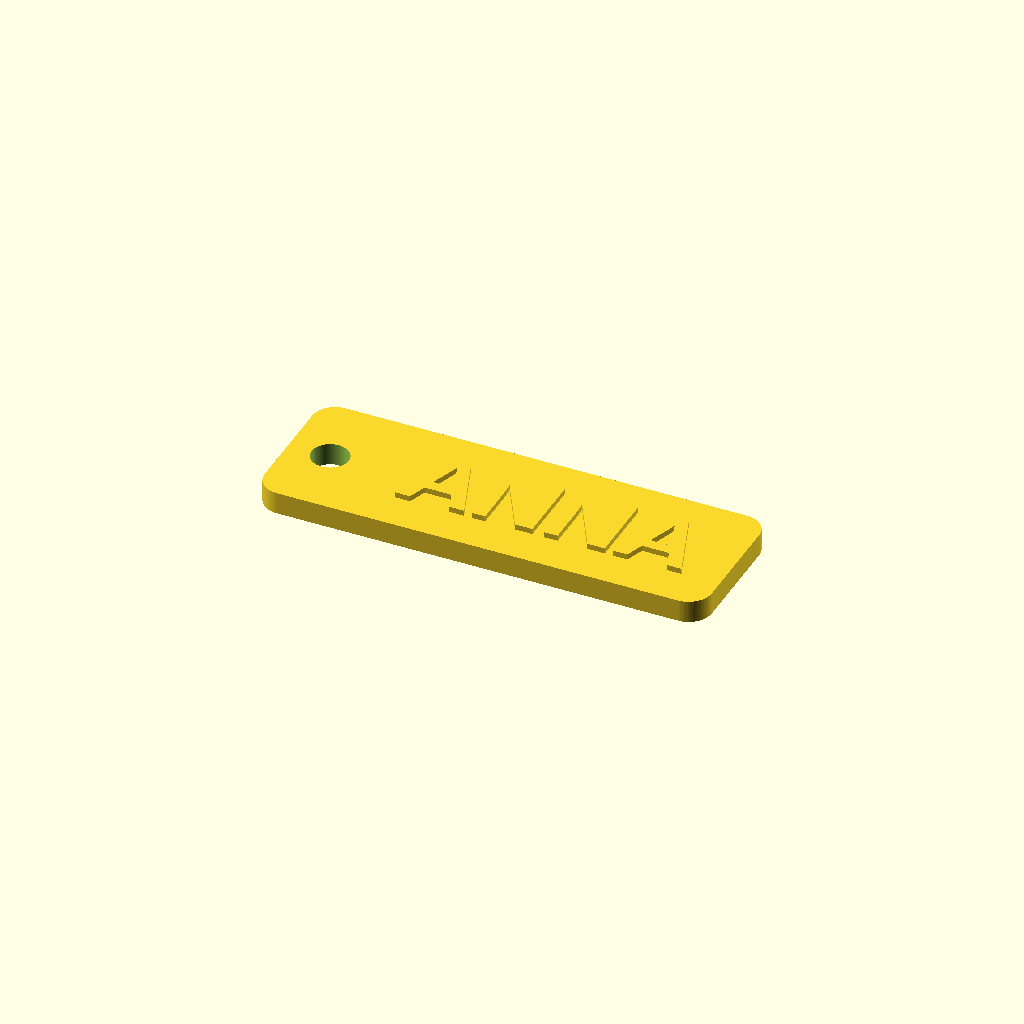
Cell 1 — every parameter at its default value.
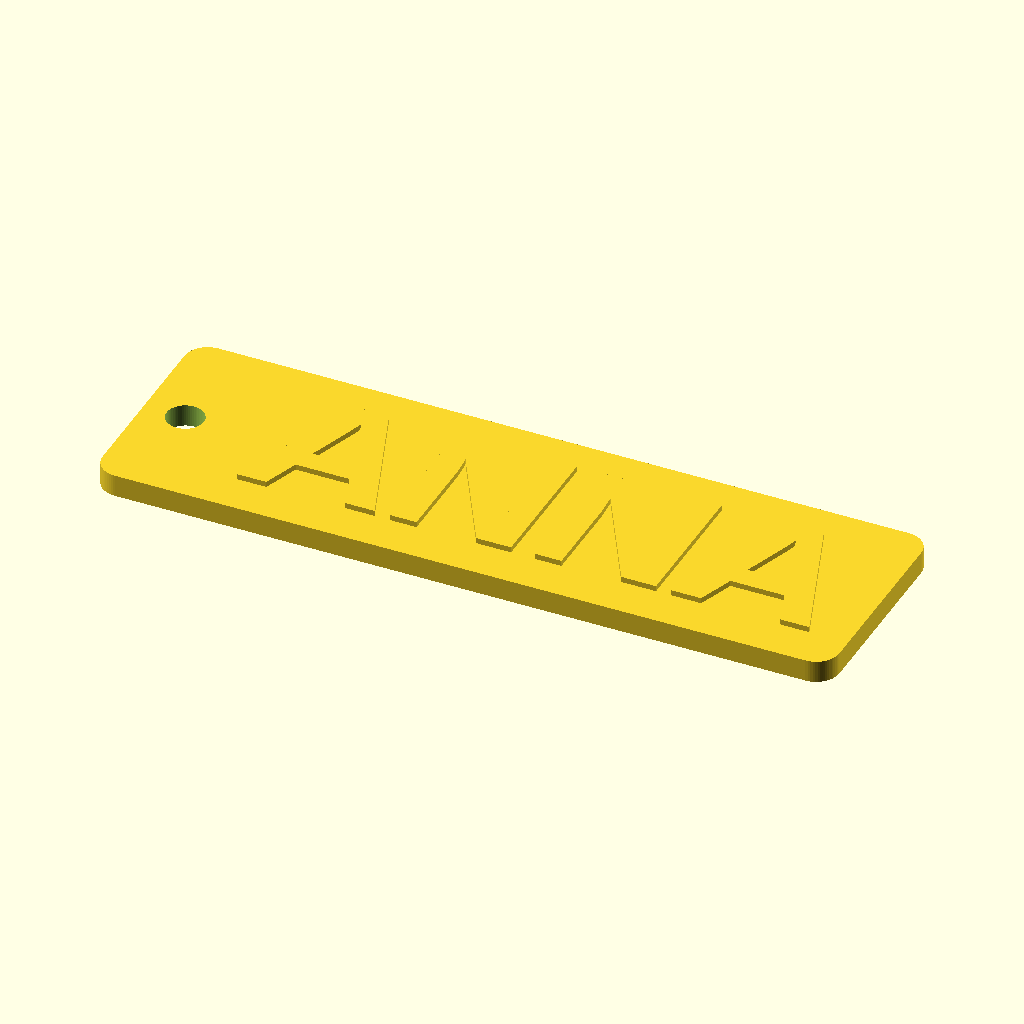
Cell 2: text_size = 16 (everything else at default).
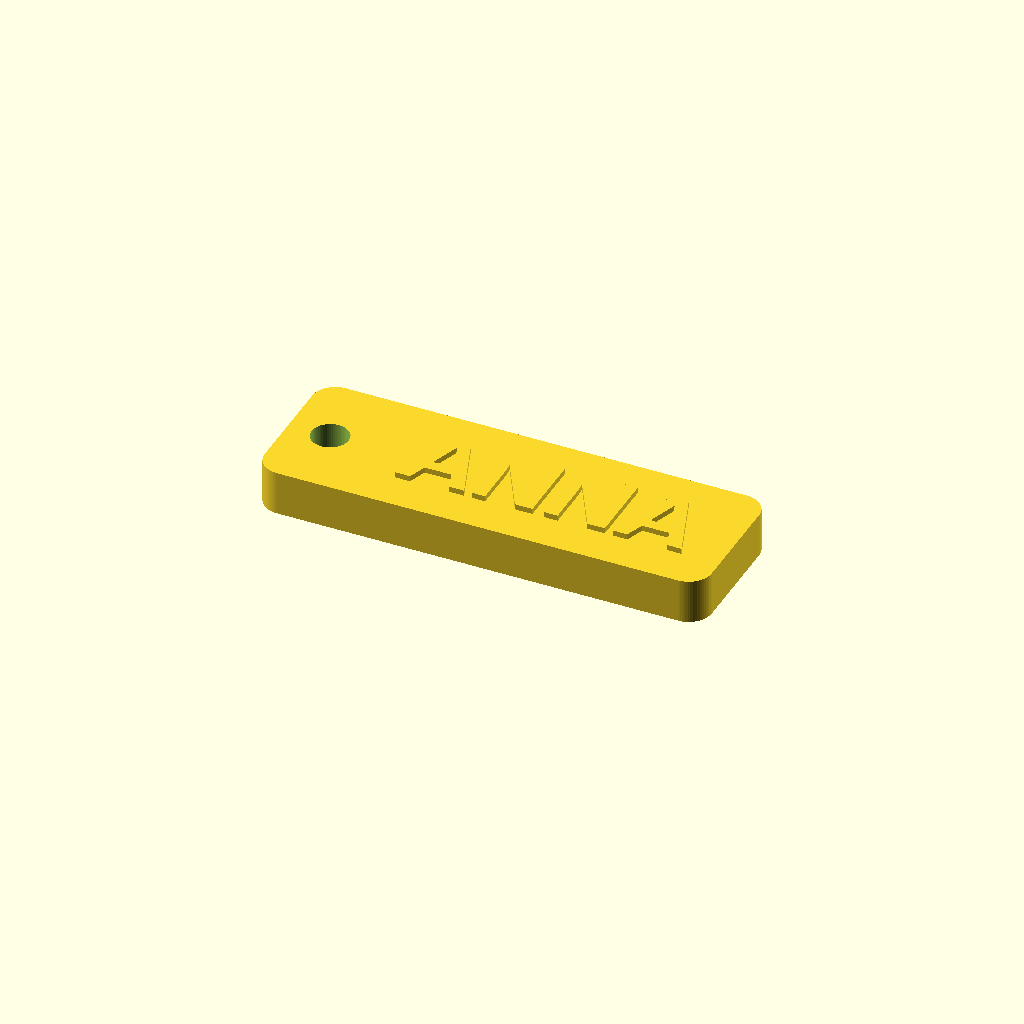
Cell 3: the same model with base_h = 4.8.
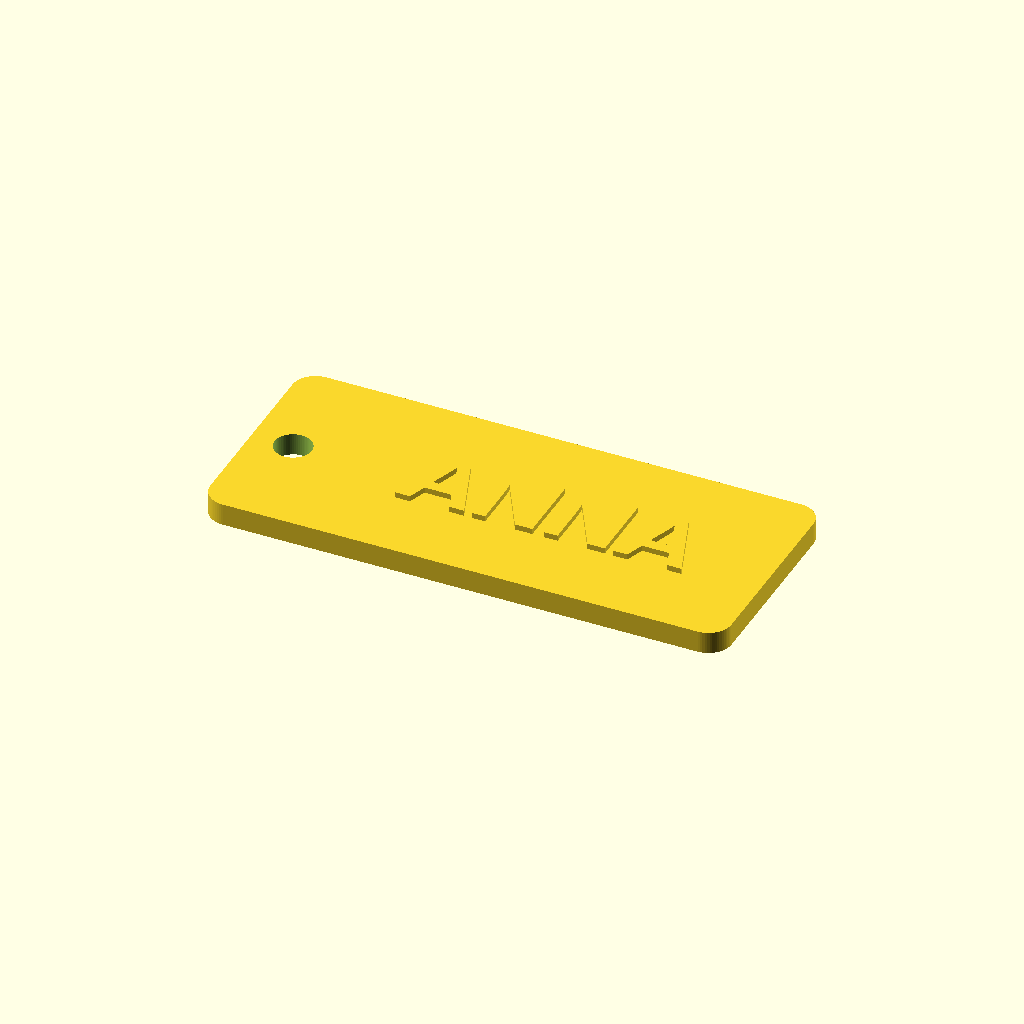
Cell 4: the same model with pad = 8.
One fixed orthographic camera (rotation 55°, 0°, 25°; colour scheme Cornfield) for every cell.
OpenSCAD source file printshop/models/keychain.scad:
// ---------------------------------------------------------------------------
// keychain.scad — personalised keychain, sold in sets of five.
//
//   openscad -o anna.stl -D 'name="ANNA"' keychain.scad
//
// Set of 5 sells for ~€14 at ~28 g and ~1.4 h for the whole set.
// ---------------------------------------------------------------------------
include <lib/plate.scad>

name        = "ANNA";
font        = "Liberation Sans:style=Bold";
text_size   = 8;
base_h      = 2.4;
text_h      = 0.6;                // 3 layers at 0.2 mm
pad         = 4;
corner_r    = 2.5;
min_width   = 26;
hole_d      = 4;                  // fits a standard split ring
hole_wall   = 2.5;
layer_h     = 0.2;
part        = "all";

ring_zone = hole_d + 2 * hole_wall;
text_w    = plate_width(name, text_size, pad, min_width);
w         = text_w + ring_zone;
d         = max(text_size + 2 * pad, ring_zone);
hole_x    = -w / 2 + ring_zone / 2;

module body() {
    difference() {
        rounded_plate(w, d, corner_r, base_h);
        hang_hole(hole_x, 0, 0, hole_d, base_h);
    }
}

if (part == "all" || part == "base") body();
if (part == "all" || part == "text")
    translate([ring_zone / 2, 0, 0])
        raised_text(name, text_size, text_h, base_h, font);

report("Keychain", w, d, base_h, text_h, layer_h);
Customizer parameters (derived from the source; name, type, default, range or options):
name: string, default "ANNA"
font: string, default "Liberation Sans:style=Bold"
text_size: number, default 8
base_h: number, default 2.4
text_h: number, default 0.6
pad: number, default 4
corner_r: number, default 2.5
min_width: number, default 26
hole_d: number, default 4
hole_wall: number, default 2.5
layer_h: number, default 0.2
part: string, default "all"
